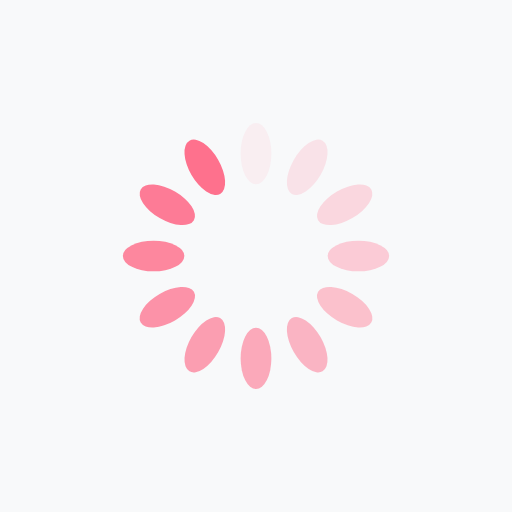
t = 0.00 s
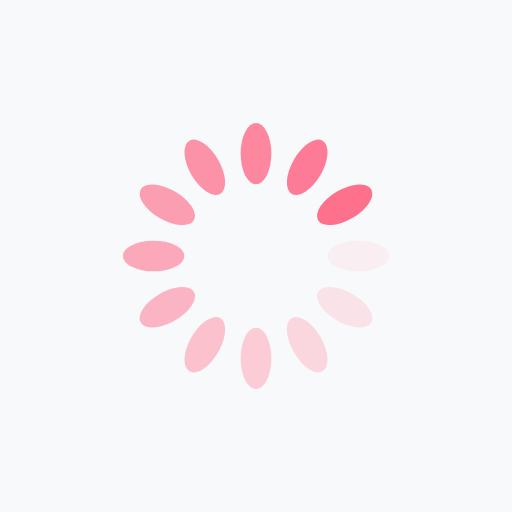
t = 0.25 s
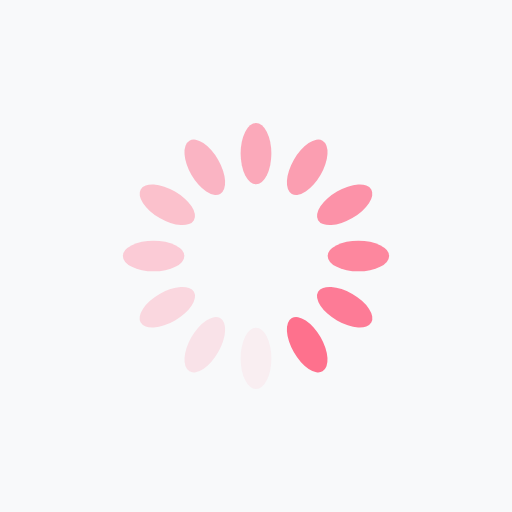
t = 0.50 s
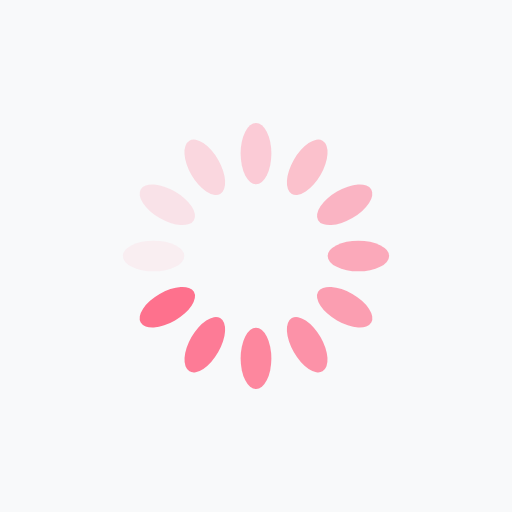
t = 0.75 s

The animated SVG that drew these frames (rendered in a browser with its animation timeline set to each time). Animation: 12 SMIL elements (animate=12); one cycle of 1.00 s, repeats indefinitely.

<?xml version="1.0" encoding="utf-8"?>
<svg xmlns="http://www.w3.org/2000/svg" xmlns:xlink="http://www.w3.org/1999/xlink" style="margin: auto; background: rgb(248, 249, 250); display: block; shape-rendering: auto;" width="200px" height="200px" viewBox="0 0 100 100" preserveAspectRatio="xMidYMid">
<g transform="rotate(0 50 50)">
  <rect x="47" y="24" rx="3" ry="6" width="6" height="12" fill="#fe718d">
    <animate attributeName="opacity" values="1;0" keyTimes="0;1" dur="1s" begin="-0.9166666666666666s" repeatCount="indefinite"></animate>
  </rect>
</g><g transform="rotate(30 50 50)">
  <rect x="47" y="24" rx="3" ry="6" width="6" height="12" fill="#fe718d">
    <animate attributeName="opacity" values="1;0" keyTimes="0;1" dur="1s" begin="-0.8333333333333334s" repeatCount="indefinite"></animate>
  </rect>
</g><g transform="rotate(60 50 50)">
  <rect x="47" y="24" rx="3" ry="6" width="6" height="12" fill="#fe718d">
    <animate attributeName="opacity" values="1;0" keyTimes="0;1" dur="1s" begin="-0.75s" repeatCount="indefinite"></animate>
  </rect>
</g><g transform="rotate(90 50 50)">
  <rect x="47" y="24" rx="3" ry="6" width="6" height="12" fill="#fe718d">
    <animate attributeName="opacity" values="1;0" keyTimes="0;1" dur="1s" begin="-0.6666666666666666s" repeatCount="indefinite"></animate>
  </rect>
</g><g transform="rotate(120 50 50)">
  <rect x="47" y="24" rx="3" ry="6" width="6" height="12" fill="#fe718d">
    <animate attributeName="opacity" values="1;0" keyTimes="0;1" dur="1s" begin="-0.5833333333333334s" repeatCount="indefinite"></animate>
  </rect>
</g><g transform="rotate(150 50 50)">
  <rect x="47" y="24" rx="3" ry="6" width="6" height="12" fill="#fe718d">
    <animate attributeName="opacity" values="1;0" keyTimes="0;1" dur="1s" begin="-0.5s" repeatCount="indefinite"></animate>
  </rect>
</g><g transform="rotate(180 50 50)">
  <rect x="47" y="24" rx="3" ry="6" width="6" height="12" fill="#fe718d">
    <animate attributeName="opacity" values="1;0" keyTimes="0;1" dur="1s" begin="-0.4166666666666667s" repeatCount="indefinite"></animate>
  </rect>
</g><g transform="rotate(210 50 50)">
  <rect x="47" y="24" rx="3" ry="6" width="6" height="12" fill="#fe718d">
    <animate attributeName="opacity" values="1;0" keyTimes="0;1" dur="1s" begin="-0.3333333333333333s" repeatCount="indefinite"></animate>
  </rect>
</g><g transform="rotate(240 50 50)">
  <rect x="47" y="24" rx="3" ry="6" width="6" height="12" fill="#fe718d">
    <animate attributeName="opacity" values="1;0" keyTimes="0;1" dur="1s" begin="-0.25s" repeatCount="indefinite"></animate>
  </rect>
</g><g transform="rotate(270 50 50)">
  <rect x="47" y="24" rx="3" ry="6" width="6" height="12" fill="#fe718d">
    <animate attributeName="opacity" values="1;0" keyTimes="0;1" dur="1s" begin="-0.16666666666666666s" repeatCount="indefinite"></animate>
  </rect>
</g><g transform="rotate(300 50 50)">
  <rect x="47" y="24" rx="3" ry="6" width="6" height="12" fill="#fe718d">
    <animate attributeName="opacity" values="1;0" keyTimes="0;1" dur="1s" begin="-0.08333333333333333s" repeatCount="indefinite"></animate>
  </rect>
</g><g transform="rotate(330 50 50)">
  <rect x="47" y="24" rx="3" ry="6" width="6" height="12" fill="#fe718d">
    <animate attributeName="opacity" values="1;0" keyTimes="0;1" dur="1s" begin="0s" repeatCount="indefinite"></animate>
  </rect>
</g>
<!-- [ldio] generated by https://loading.io/ --></svg>
